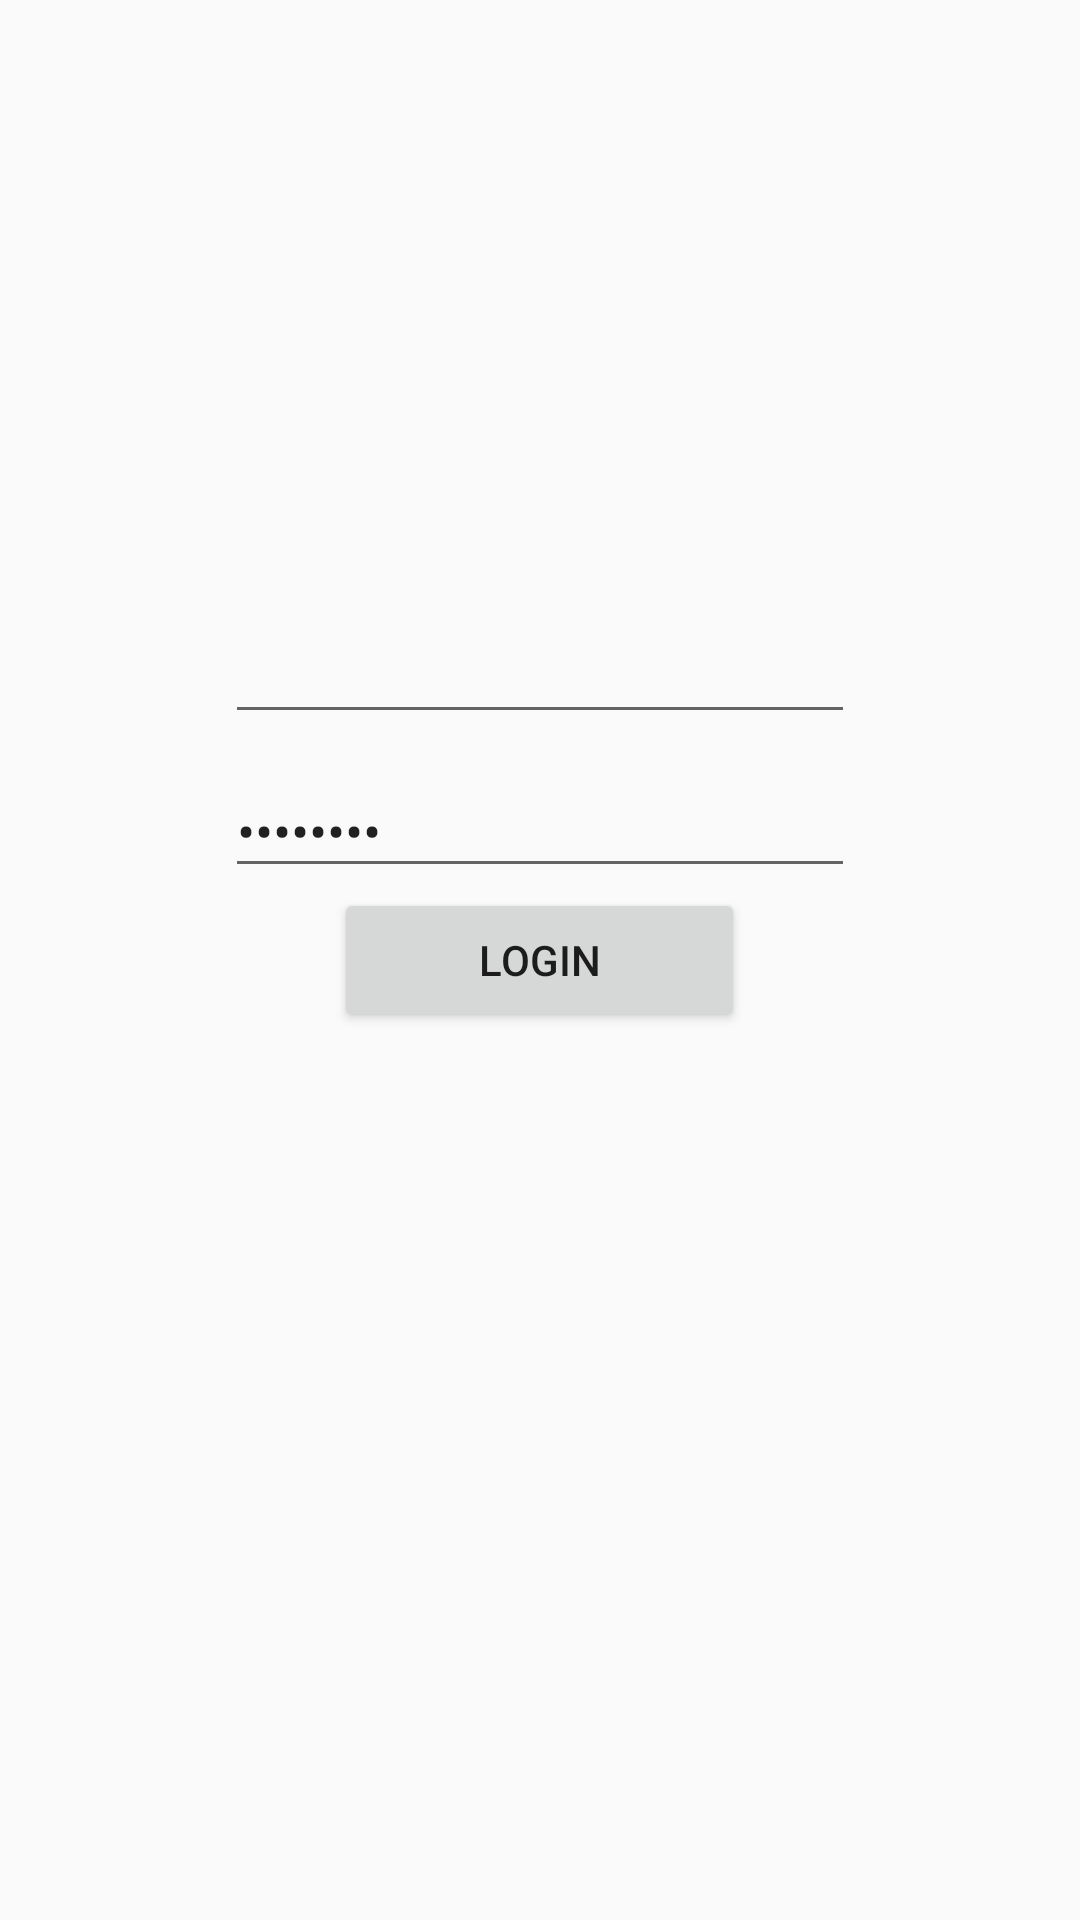

Produce the Android XML layout that renders to this screen, including the resource entries it uses.
<!-- AndroidManifest.xml: application theme AppTheme -->
<!-- res/layout/activity_main.xml -->
<RelativeLayout xmlns:android="http://schemas.android.com/apk/res/android"
    xmlns:tools="http://schemas.android.com/tools" android:layout_width="match_parent"
    android:layout_height="match_parent"
    android:orientation="vertical"
    tools:context=".MainActivity">

    <EditText
        android:layout_width="wrap_content"
        android:layout_height="wrap_content"
        android:inputType="textPersonName"
        android:text=""
        android:ems="10"
        android:id="@+id/nameText"
        android:layout_above="@+id/password"
        android:layout_alignLeft="@+id/password"
        android:layout_alignStart="@+id/password"
        android:layout_marginBottom="10dp" />

    <EditText
        android:layout_width="wrap_content"
        android:layout_height="wrap_content"
        android:inputType="textPassword"
        android:ems="10"
        android:id="@+id/password"
        android:text="password"
        android:layout_above="@+id/button"
        android:layout_centerHorizontal="true" />

    <Button
        android:layout_width="137dp"
        android:layout_height="wrap_content"
        android:text="Login"
        android:onClick="loginIn"
        android:id="@+id/button"
        android:layout_centerVertical="true"
        android:layout_centerHorizontal="true" />

    <ImageView
        android:layout_width="wrap_content"
        android:layout_height="wrap_content"
        android:id="@+id/imageView"
        android:layout_above="@+id/nameText"
        android:layout_centerHorizontal="true"
        android:layout_marginBottom="37dp"
       />
</RelativeLayout>
<!-- resources referenced by this layout -->
<resources>
  <style name="AppTheme" parent="Theme.AppCompat.Light.DarkActionBar">
          
      </style>
</resources>
